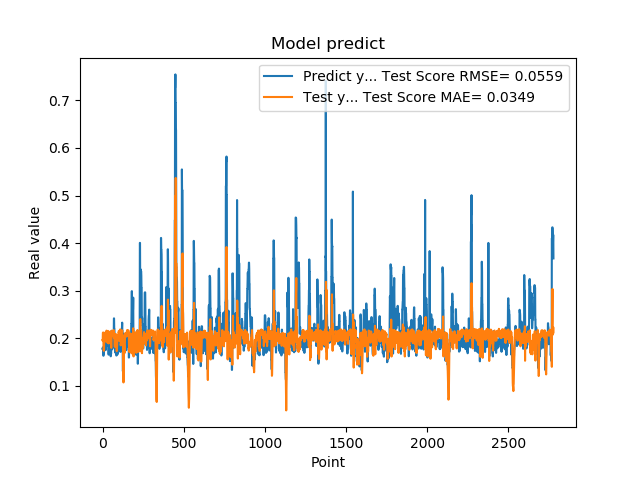

The data file committed next to this chart (first rows):
1.779100298881530762e-01, 1.964703149459139098e-01
1.779100298881530762e-01, 1.948018289504988843e-01
1.810636967420578003e-01, 2.116618193600603159e-01
1.810636967420578003e-01, 2.117902766062480513e-01
1.680064052343368530e-01, 2.124927673732014410e-01
1.635809391736984530e-01, 1.927597606906372718e-01
1.635809391736984530e-01, 1.848917882003912883e-01
1.706920862197875977e-01, 1.742333179182639635e-01
1.706920862197875977e-01, 1.737567564737669268e-01
1.916799396276473999e-01, 1.789619922464671664e-01
2.085516005754470825e-01, 1.912931111439409859e-01
2.085516005754470825e-01, 2.071582731247780251e-01
2.058236002922058105e-01, 2.023643209353123973e-01
2.058236002922058105e-01, 2.048808687298492581e-01
1.828240007162094116e-01, 2.119418870255853071e-01
1.857409924268722534e-01, 1.931393753379225253e-01
1.857409924268722534e-01, 1.961354524936784471e-01
1.775099337100982666e-01, 2.032887345980083360e-01
1.775099337100982666e-01, 1.970548751780044072e-01
1.752161234617232999e-01, 2.087195827236480727e-01
1.971126049757004062e-01, 2.055647517961961546e-01
1.971126049757004062e-01, 2.078591713393276863e-01
1.845117062330246249e-01, 2.113710321007827297e-01
1.845117062330246249e-01, 2.119615610331228306e-01
1.984785944223403931e-01, 2.162704092369892861e-01
2.143009155988692960e-01, 2.151448441205742190e-01
2.143009155988692960e-01, 2.100244818956960025e-01
1.841159015893935880e-01, 2.122229602274157967e-01
1.841159015893935880e-01, 2.030133594492279647e-01
2.104043960571289062e-01, 1.960737833787099538e-01
2.032361328601836881e-01, 1.984737736848677381e-01
2.032361328601836881e-01, 1.903586480444651174e-01
2.088565975427627841e-01, 2.074310364360172354e-01
2.088565975427627841e-01, 2.158015566433450494e-01
1.960448026657104492e-01, 2.038994185750394317e-01
1.900728046894073209e-01, 1.947709594385980680e-01
1.900728046894073209e-01, 1.976089195441493307e-01
1.658952832221984863e-01, 1.994208741639677540e-01
1.658952832221984863e-01, 1.893656806493518030e-01
1.872539073228836337e-01, 1.972071354163608958e-01
1.852532625198364535e-01, 1.990995812869439663e-01
1.852532625198364535e-01, 1.954012542670411079e-01
1.799222826957702359e-01, 1.991110989435821432e-01
1.799222826957702359e-01, 2.087604986944275043e-01
2.012764066457748136e-01, 2.127662638785307037e-01
1.978618204593658725e-01, 2.116618492470996593e-01
1.978618204593658725e-01, 2.084785934016686604e-01
1.950792670249938965e-01, 2.103878508775865186e-01
1.950792670249938965e-01, 2.146759719473422257e-01
1.711323857307434082e-01, 2.028899078510122411e-01
1.623787879943847379e-01, 2.086903812432224226e-01
1.623787879943847379e-01, 1.983076338213816681e-01
1.677809953689575195e-01, 1.885513944362725569e-01
1.677809953689575195e-01, 1.818208135264558767e-01
2.059821039438247958e-01, 1.800471302407138374e-01
2.158481031656265259e-01, 1.947557059156577453e-01
2.158481031656265259e-01, 2.034521007039448159e-01
2.141157686710357111e-01, 2.093359767147697226e-01
2.141157686710357111e-01, 2.161021210585627739e-01
1.768843084573745450e-01, 2.078334092334709060e-01
1.967563778162002563e-01, 2.045737377747729457e-01
... 2,719 more rows
